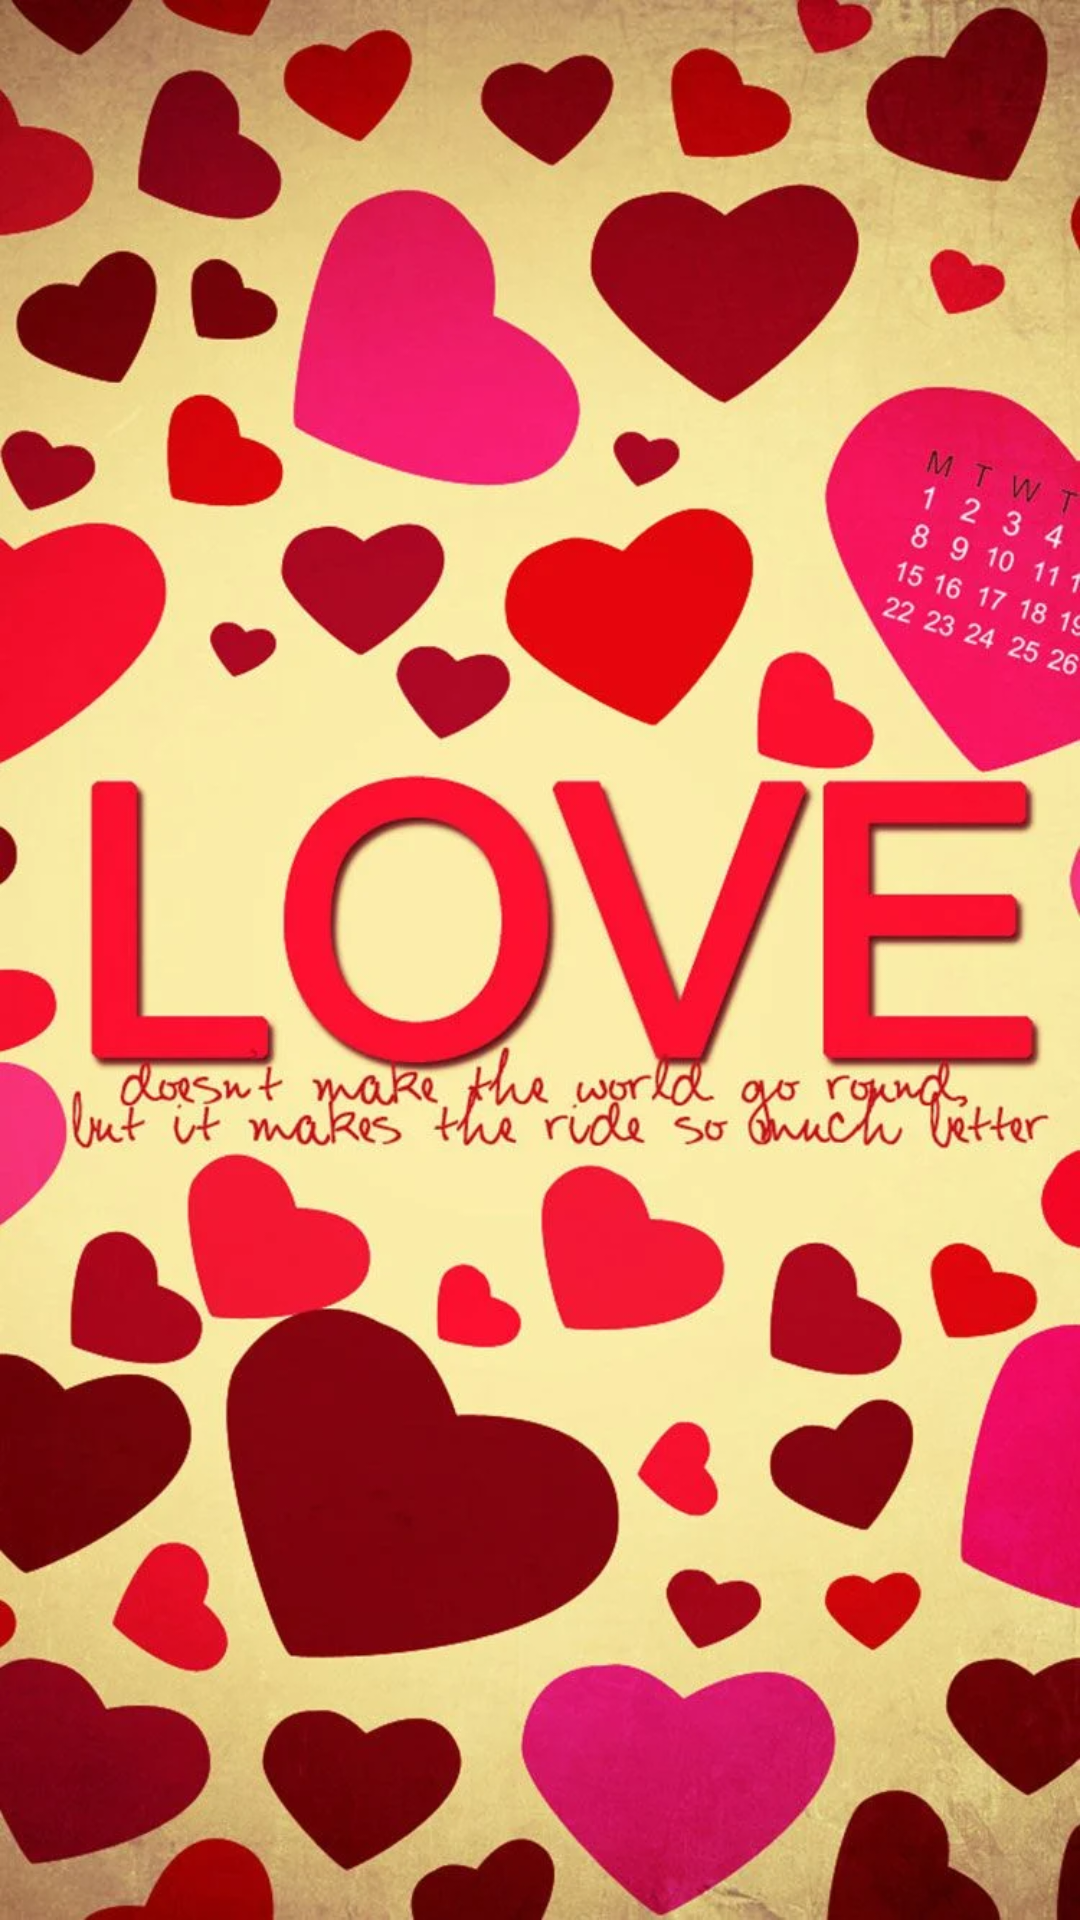

The Android layout XML behind this screen, and the referenced resources:
<!-- AndroidManifest.xml: application theme Theme.ValentinesDay -->
<!-- res/layout/activity_main.xml -->
<?xml version="1.0" encoding="utf-8"?>
<RelativeLayout xmlns:android="http://schemas.android.com/apk/res/android"
    xmlns:app="http://schemas.android.com/apk/res-auto"
    xmlns:tools="http://schemas.android.com/tools"
    android:layout_width="match_parent"
    android:layout_height="match_parent"
    tools:context=".MainActivity">


    <ImageView
        android:id="@+id/imageView"
        android:layout_width="wrap_content"
        android:layout_height="wrap_content"
        android:layout_weight="1"
        android:background="@drawable/love" />

    <TextView
        android:id="@+id/text"
        android:textStyle="bold"
        android:fontFamily="cursive"
        android:textSize="40sp"
        android:layout_width="wrap_content"
        android:layout_height="wrap_content"
        android:layout_alignParentBottom="true"
        android:gravity="center"

        android:layout_marginLeft="40sp"
        android:layout_marginBottom="200sp"/>
</RelativeLayout>
<!-- resources referenced by this layout -->
<resources>
  <!-- drawable love: webp bitmap (drawable, 99834 bytes) -->
  <style name="Theme.ValentinesDay" parent="Theme.MaterialComponents.DayNight.DarkActionBar">
          
          <item name="colorPrimary">@color/purple_500</item>
          <item name="colorPrimaryVariant">@color/purple_700</item>
          <item name="colorOnPrimary">@color/white</item>
          
          <item name="colorSecondary">@color/teal_200</item>
          <item name="colorSecondaryVariant">@color/teal_700</item>
          <item name="colorOnSecondary">@color/black</item>
          
          <item name="android:statusBarColor">?attr/colorPrimaryVariant</item>
          
      </style>
  <!-- not gathered from this repository: default colours our renderer supplied (Android Studio template values) -->
  <color name="purple_500">#FF6200EE</color>
  <color name="purple_700">#FF3700B3</color>
  <color name="teal_200">#FF03DAC5</color>
  <color name="teal_700">#FF018786</color>
  <color name="black">#FF000000</color>
  <color name="white">#FFFFFFFF</color>
</resources>
